Labelled photos from "BirdTerrainData", an image-classification folder in Max-Highsmith/TerrainClassifier. The possible labels are: land, mixed terrain, water.

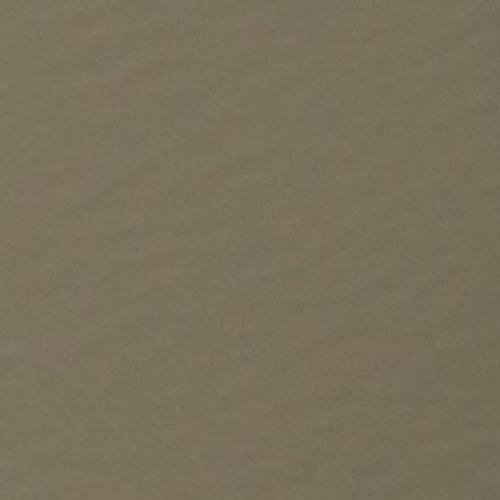
Label: water

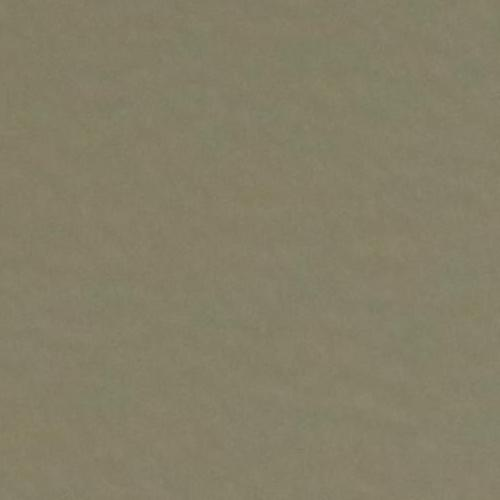
Label: water

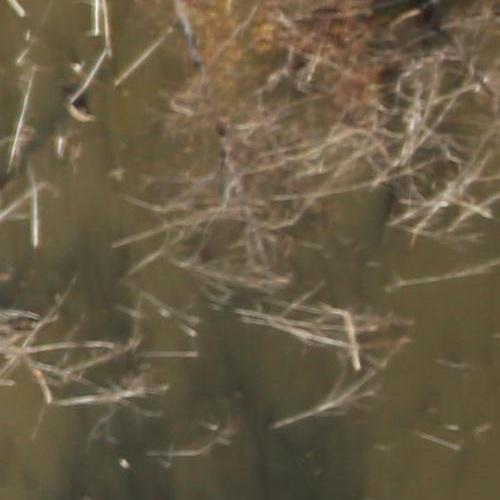
Label: mixed terrain

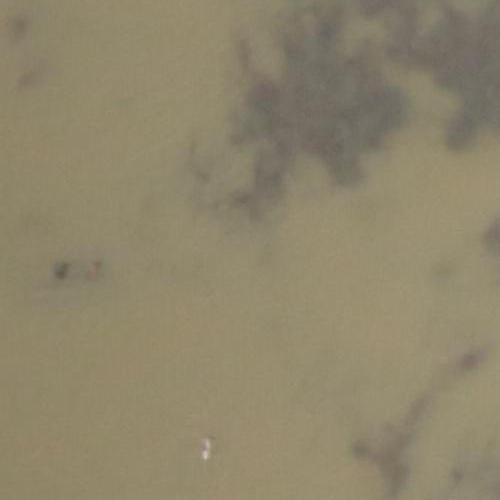
Label: mixed terrain

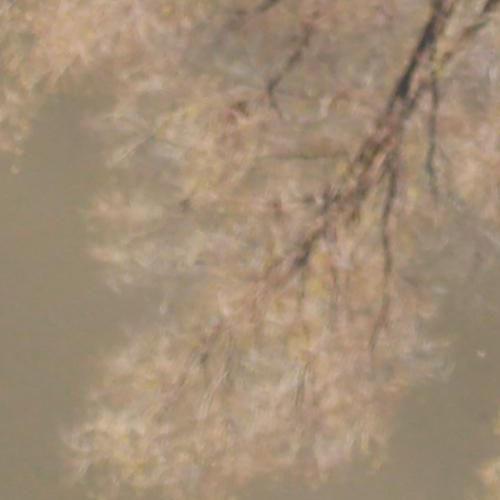
Label: land

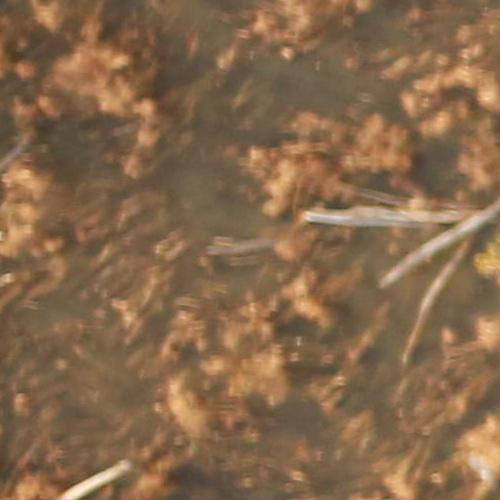
Label: land
